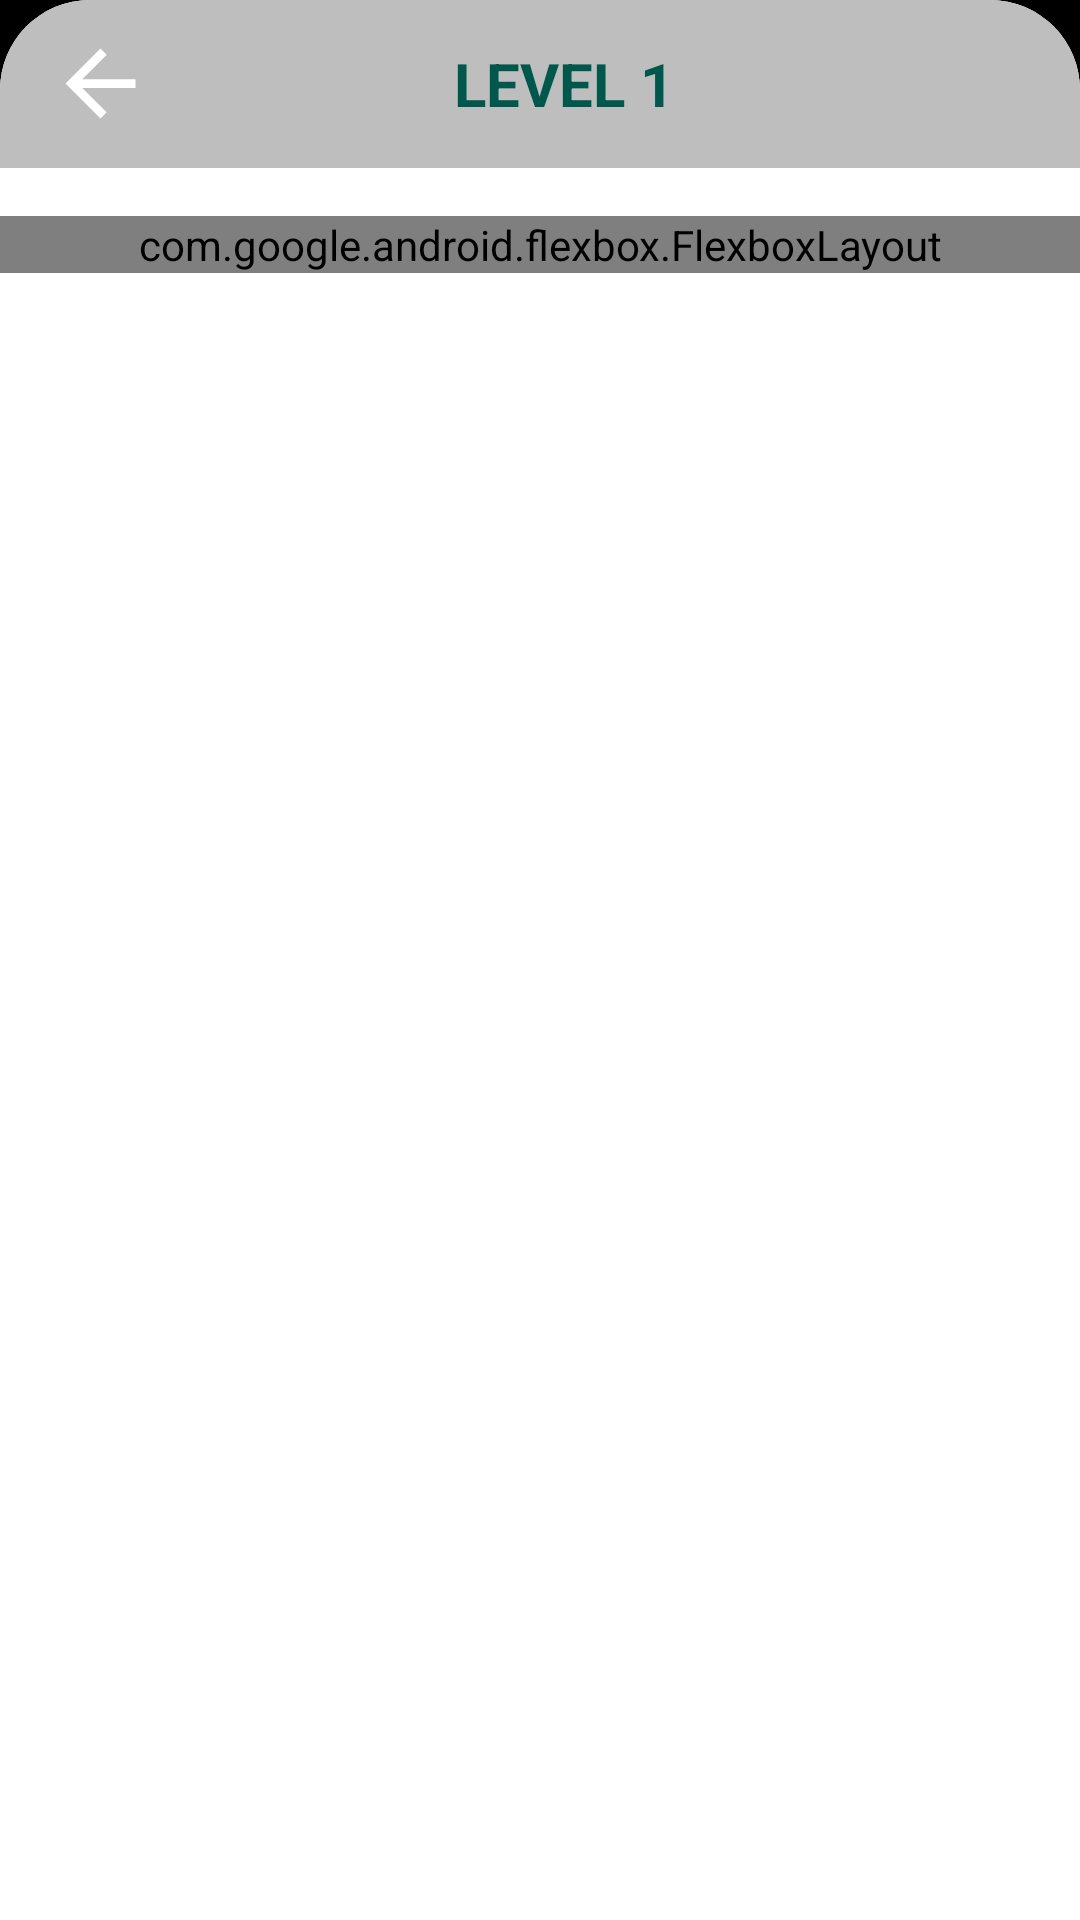

The Android layout XML behind this screen, and the referenced resources:
<!-- AndroidManifest.xml: application theme AppTheme -->
<!-- res/layout/level_activity.xml -->
<?xml version="1.0" encoding="utf-8"?>
<androidx.constraintlayout.widget.ConstraintLayout
    xmlns:android="http://schemas.android.com/apk/res/android" android:layout_width="match_parent"
    android:background="@drawable/background_final"
    xmlns:app="http://schemas.android.com/apk/res-auto"
    android:layout_height="match_parent">
    <androidx.appcompat.widget.Toolbar
        android:id="@+id/toolbar_display_users"
        android:layout_width="match_parent"
        android:layout_height="wrap_content"
        android:background="@drawable/title_bar"
        android:theme="@style/ThemeOverlay.AppCompat.Dark.ActionBar"
        app:layout_constraintTop_toTopOf="parent"
        app:popupTheme="@style/Widget.AppCompat.PopupMenu">

        <androidx.appcompat.widget.AppCompatImageView
            android:layout_width="35dp"
            android:layout_height="35dp"
            android:src="@drawable/ic_arrow_back_black_24dp"/>

        <TextView
            android:id="@+id/display_name_display_users"
            android:layout_width="match_parent"
            android:layout_height="wrap_content"
            android:gravity="center"
            android:paddingRight="35dp"
            android:text="LEVEL 1"
            android:textColor="@color/colorPrimaryDark"
            android:textSize="20dp"
            android:textStyle="bold" />
    </androidx.appcompat.widget.Toolbar>

    <com.google.android.flexbox.FlexboxLayout
        android:id="@+id/movie_tile"
        android:layout_width="match_parent"
        android:layout_height="wrap_content"
        android:layout_marginTop="16dp"
        android:gravity="center_horizontal"
        android:orientation="horizontal"
        app:alignContent="flex_start"
        app:flexDirection="row"
        app:flexWrap="wrap"
        app:layout_constraintBottom_toBottomOf="parent"
        app:layout_constraintEnd_toEndOf="parent"
        app:layout_constraintHorizontal_bias="0.52"
        app:layout_constraintStart_toStartOf="parent"
        app:layout_constraintTop_toBottomOf="@+id/toolbar_display_users"
        app:layout_constraintVertical_bias="0.0"></com.google.android.flexbox.FlexboxLayout>

</androidx.constraintlayout.widget.ConstraintLayout>
<!-- resources referenced by this layout -->
<resources>
  <color name="colorPrimaryDark">#00574B</color>
  <!-- drawable background_final (drawable) -->
  <?xml version="1.0" encoding="utf-8"?>
  <layer-list xmlns:android="http://schemas.android.com/apk/res/android">
  
      <item>
          <shape xmlns:android="http://schemas.android.com/apk/res/android">
              <solid android:color="#000000" />
  
              <padding
                  android:bottom="0dp"
                  android:left="0dp"
                  android:right="0dp"
                  android:top="0dp" />
          </shape>
      </item>
      <item>
          <shape xmlns:android="http://schemas.android.com/apk/res/android">
              <solid android:color="#FFFFFF" />
  
              <corners
                  android:topLeftRadius="30dp"
                  android:topRightRadius="30dp" />
              <padding
                  android:bottom="0dp"
                  android:left="0dp"
                  android:right="0dp"
                  android:top="0dp" />
          </shape>
      </item>
  </layer-list>
  <!-- drawable ic_arrow_back_black_24dp (drawable) -->
  <vector android:height="24dp" android:tint="#FFFFFF"
      android:viewportHeight="24.0" android:viewportWidth="24.0"
      android:width="24dp" xmlns:android="http://schemas.android.com/apk/res/android">
      <path android:fillColor="#E4E4E4" android:pathData="M20,11H7.83l5.59,-5.59L12,4l-8,8 8,8 1.41,-1.41L7.83,13H20v-2z"/>
  </vector>
  <!-- drawable title_bar (drawable) -->
  <?xml version="1.0" encoding="utf-8"?>
  <shape xmlns:android="http://schemas.android.com/apk/res/android" android:shape="rectangle" >
      <corners
          android:topLeftRadius="30dp"
          android:topRightRadius="30dp"
          />
      <solid
          android:color="@color/colorWhiteFade"
          />
      <padding
          android:left="0dp"
          android:top="0dp"
          android:right="0dp"
          android:bottom="0dp"
          />
      <size
          android:width="50px"
          android:height="50px"
          />
  </shape>
  <style name="AppTheme" parent="Theme.AppCompat.Light.NoActionBar">
          <item name="android:windowAnimationStyle">@null</item>
          <item name="colorPrimary">@color/colorPrimary</item>
          <item name="colorPrimaryDark">@color/colorPrimaryDark</item>
          <item name="colorAccent">@color/colorAccent</item>
      </style>
  <color name="colorWhiteFade">#BEBEBE</color>
  <color name="colorPrimary">#008577</color>
  <color name="colorAccent">#D81B60</color>
</resources>
